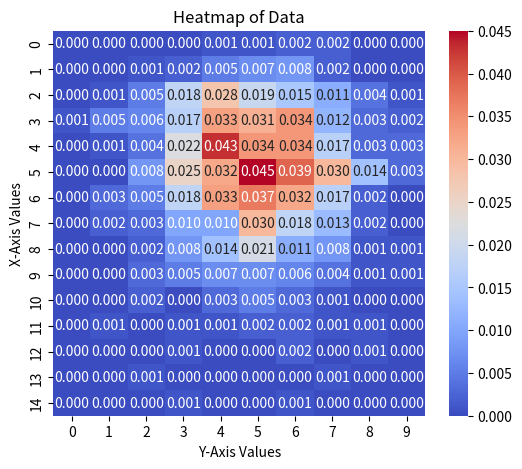

Python code for this plot:
import numpy as np
import matplotlib.pyplot as plt
import pandas as pd
import seaborn as sns


def coutFreq(pair,X_,Y_):
    x=pair[0]
    y = pair[1]
    count = 0

    for i in range(len(X_)):
        if X_[i]==x and Y_[i]==y:
            count+=1
    return count

def print_table(data):

    rows = sorted(set(k[0] for k in data.keys()))
    cols = sorted(set(k[1] for k in data.keys()))

    print("X|Y", end="")  
    for col in cols:
        print(f"{col:5}", end="")  
    print()

    for row in rows:
        print(f"{row:2} ", end="")  
        for col in cols:
            print(f"{data.get((row, col), 0):5}", end="")  
        print()

def createDF(data):
    rows = sorted(set(k[0] for k in data.keys()))
    cols = sorted(set(k[1] for k in data.keys()))

    df = pd.DataFrame(index=rows, columns=cols)

    for (x, y), freq in data.items():
        df.loc[x, y] = freq

    return df

N=1000 
# X_real = np.random.randint(0,50,N)
# Y_real = np.random.randint(50,100,N)

X_real = np.random.poisson(lam = 5,size = N)
Y_real = np.random.binomial(p=0.5,n=10,size =N)
data = {}
for i in X_real:

    for j in Y_real:
        data[(i,j)] = 0

# for i,j in data.items():
#     print(i,j)

for pair,freq in data.items():
    data[pair] = coutFreq(pair,X_real,Y_real)/N
    # print(f"{pair} | {data[pair]}")

    
# print_table(data)
df_real = createDF(data)
# df_real["marginal Prob of X"] = df_real.sum(axis=1)
# df_real.loc["marginal Prob of Y"] = df_real.sum(axis=0)
print(df_real)

df_real = df_real.apply(pd.to_numeric)


plt.figure(figsize=(6, 5))  
sns.heatmap(df_real, annot=True, cmap="coolwarm", fmt=".3f", linewidths=0)


plt.xlabel("Y-Axis Values")
plt.ylabel("X-Axis Values")
plt.title("Heatmap of Data")


plt.show()